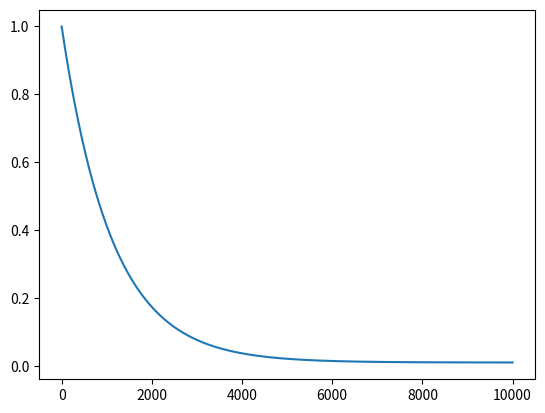

Write the Python code that produced this figure.

import numpy as np
import matplotlib.pyplot as plt
max_epsilon=1
min_epsilon=0.01
epsilon_step=0.0009

def function(e):
    return min_epsilon+ ((max_epsilon-min_epsilon)*np.exp(-epsilon_step*e))

L=[]
L2=[]
for i in range(0,10000):
    L.append(i)
    L2.append(function(i))


print(L2)
plt.plot(L,L2)
plt.show()